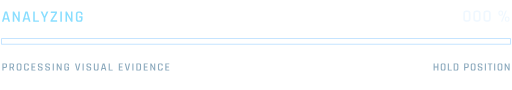
t = 0.00 s
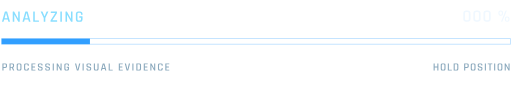
t = 0.50 s
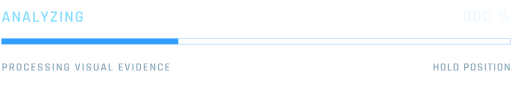
t = 1.00 s
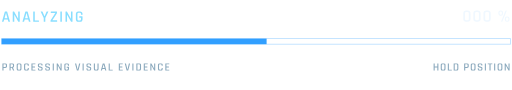
t = 1.50 s
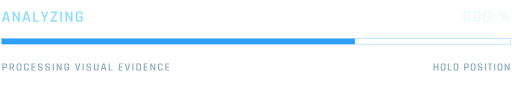
t = 2.00 s
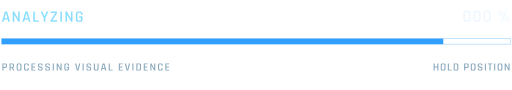
t = 2.50 s

The animated SVG that drew these frames (rendered in a browser with its animation timeline set to each time). Animation: 1 SMIL element (animate=1); one cycle of 3.00 s, repeats indefinitely.

<svg xmlns="http://www.w3.org/2000/svg" width="640" height="112" viewBox="0 0 640 112" role="img"><title>analysis-progress</title><defs>
    <linearGradient id="fade"><stop stop-color="#319fff" stop-opacity="0" /><stop offset=".5" stop-color="#89deff" stop-opacity=".9" /><stop offset="1" stop-color="#319fff" stop-opacity="0" /></linearGradient>
    <linearGradient id="down" x2="0" y2="1"><stop stop-color="#319fff" stop-opacity="0" /><stop offset="1" stop-color="#319fff" stop-opacity=".19" /></linearGradient>
    <radialGradient id="veil"><stop offset=".26" stop-color="#1886ff" stop-opacity="0" /><stop offset="1" stop-color="#0865c1" stop-opacity=".26" /></radialGradient>
    <pattern id="hatch" width="8" height="8" patternUnits="userSpaceOnUse"><path d="M0 8 8 0" stroke="#89deff" stroke-width="1" opacity=".13" /></pattern>
    </defs><g fill="#89DEFF" opacity="1" aria-label="ANALYZING"><path d="M108 0H36Q22 0 26 17L200 626Q205 643 224 643H324Q344 643 348 626L522 17Q526 0 511 0H440Q431 0 427.5 3.5Q424 7 422 17L384 147H164L126 17Q122 0 108 0ZM272 547 184 227H365L276 547Z" transform="translate(2.0000 27.0) scale(0.020000 -0.020000)" /><path d="M152 0H90Q73 0 73 17V626Q73 643 90 643H146Q162 643 168 632L410 197H414V626Q414 643 431 643H493Q510 643 510 626V17Q510 0 493 0H439Q423 0 413 16L173 446H169V17Q169 0 152 0Z" transform="translate(14.4600 27.0) scale(0.020000 -0.020000)" /><path d="M108 0H36Q22 0 26 17L200 626Q205 643 224 643H324Q344 643 348 626L522 17Q526 0 511 0H440Q431 0 427.5 3.5Q424 7 422 17L384 147H164L126 17Q122 0 108 0ZM272 547 184 227H365L276 547Z" transform="translate(27.6200 27.0) scale(0.020000 -0.020000)" /><path d="M414 0H90Q73 0 73 17V626Q73 643 90 643H153Q170 643 170 626V97Q170 87 182 87H414Q431 87 431 69V17Q431 0 414 0Z" transform="translate(40.0800 27.0) scale(0.020000 -0.020000)" /><path d="M286 0H222Q205 0 205 17V238L18 625Q14 633 18.0 638.0Q22 643 29 643H109Q122 643 129 626L252 351H258L379 626Q385 643 399 643H479Q487 643 490.5 638.0Q494 633 490 625L303 238V17Q303 0 286 0Z" transform="translate(50.5800 27.0) scale(0.020000 -0.020000)" /><path d="M46 17V64Q46 90 55 101L344 548V552H79Q61 552 61 569V626Q61 643 79 643H433Q450 643 450 626V560Q450 538 439 521L161 95V91H443Q460 91 460 75V19Q460 0 443 0H63Q46 0 46 17Z" transform="translate(62.2400 27.0) scale(0.020000 -0.020000)" /><path d="M175 626V17Q175 0 158 0H95Q78 0 78 17V626Q78 643 95 643H158Q175 643 175 626Z" transform="translate(73.8600 27.0) scale(0.020000 -0.020000)" /><path d="M152 0H90Q73 0 73 17V626Q73 643 90 643H146Q162 643 168 632L410 197H414V626Q414 643 431 643H493Q510 643 510 626V17Q510 0 493 0H439Q423 0 413 16L173 446H169V17Q169 0 152 0Z" transform="translate(80.4200 27.0) scale(0.020000 -0.020000)" /><path d="M325 0H218Q144 0 103.5 41.0Q63 82 63 155V488Q63 562 103.5 602.5Q144 643 218 643H325Q399 643 439.5 602.5Q480 562 480 488V452Q480 434 463 434H400Q383 434 383 452V484Q383 558 311 558H232Q160 558 160 484V159Q160 85 232 85H311Q383 85 383 159V249Q383 259 372 259H291Q274 259 274 276V327Q274 344 291 344H459Q480 344 480 323V155Q480 82 439.0 41.0Q398 0 325 0Z" transform="translate(93.5800 27.0) scale(0.020000 -0.020000)" /></g><g fill="#F0F8FF" opacity="1" aria-label="000 %"><path d="M229 85H300Q372 85 372 159V484Q372 558 300 558H229Q157 558 157 484V159Q157 85 229 85ZM314 0H214Q140 0 99.0 41.0Q58 82 58 155V488Q58 562 99.0 602.5Q140 643 214 643H314Q387 643 428.0 602.5Q469 562 469 488V155Q469 82 428.0 41.0Q387 0 314 0Z" transform="translate(577.8120 27.0) scale(0.022000 -0.022000)" /><path d="M229 85H300Q372 85 372 159V484Q372 558 300 558H229Q157 558 157 484V159Q157 85 229 85ZM314 0H214Q140 0 99.0 41.0Q58 82 58 155V488Q58 562 99.0 602.5Q140 643 214 643H314Q387 643 428.0 602.5Q469 562 469 488V155Q469 82 428.0 41.0Q387 0 314 0Z" transform="translate(590.4280 27.0) scale(0.022000 -0.022000)" /><path d="M229 85H300Q372 85 372 159V484Q372 558 300 558H229Q157 558 157 484V159Q157 85 229 85ZM314 0H214Q140 0 99.0 41.0Q58 82 58 155V488Q58 562 99.0 602.5Q140 643 214 643H314Q387 643 428.0 602.5Q469 562 469 488V155Q469 82 428.0 41.0Q387 0 314 0Z" transform="translate(603.0440 27.0) scale(0.022000 -0.022000)" /><path d="M560 244H540Q509 244 498.0 232.0Q487 220 487 189V114Q487 83 498.0 70.5Q509 58 540 58H560Q590 58 601.5 70.5Q613 83 613 114V189Q613 220 601.5 232.0Q590 244 560 244ZM526 302H572Q681 302 681 192V110Q681 0 572 0H526Q417 0 417 110V192Q417 302 526 302ZM193 587H172Q142 587 130.5 575.0Q119 563 119 532V456Q119 425 130.5 413.0Q142 401 172 401H193Q223 401 234.0 413.5Q245 426 245 456V532Q245 562 234.0 574.5Q223 587 193 587ZM159 645H205Q314 645 314 535V453Q314 343 205 343H159Q50 343 50 453V535Q50 645 159 645ZM255 0H216Q198 0 204 18Q227 78 329.0 324.0Q431 570 453 625Q461 643 475 643H515Q534 643 527 624L278 18Q272 0 255 0Z" transform="translate(621.8960 27.0) scale(0.022000 -0.022000)" /></g><rect x="2" y="48" width="636" height="7" stroke="#319FFF" fill="none" stroke-width="1" opacity="0.35" /><rect x="2" y="48" width="0" height="7" stroke="#319FFF" fill="#319FFF" stroke-width="0" opacity="1" /><g fill="#8BA9BD" opacity="1" aria-label="PROCESSING VISUAL EVIDENCE"><path d="M153 0H90Q73 0 73 17V626Q73 643 90 643H328Q401 643 442.0 602.5Q483 562 483 488V384Q483 311 442.0 270.0Q401 229 328 229H182Q170 229 170 219V17Q170 0 153 0ZM181 315H314Q385 315 385 389V484Q385 558 314 558H181Q170 558 170 548V325Q170 315 181 315Z" transform="translate(2.0000 88.0) scale(0.014000 -0.014000)" /><path d="M153 0H90Q73 0 73 17V626Q73 643 90 643H324Q397 643 438.5 601.5Q480 560 480 487V403Q480 288 385 258V254L496 20Q507 0 483 0H421Q397 0 390 17L283 247H182Q170 247 170 237V17Q170 0 153 0ZM181 327H308Q382 327 382 400V484Q382 558 308 558H181Q170 558 170 548V337Q170 327 181 327Z" transform="translate(10.8920 88.0) scale(0.014000 -0.014000)" /><path d="M232 85H319Q392 85 392 159V484Q392 558 319 558H232Q160 558 160 484V159Q160 85 232 85ZM334 0H218Q144 0 103.5 41.0Q63 82 63 155V488Q63 562 103.5 602.5Q144 643 218 643H334Q408 643 449.0 602.5Q490 562 490 488V155Q490 82 449.0 41.0Q408 0 334 0Z" transform="translate(19.9800 88.0) scale(0.014000 -0.014000)" /><path d="M334 0H218Q144 0 103.5 41.0Q63 82 63 155V488Q63 562 103.5 602.5Q144 643 218 643H334Q407 643 448.0 602.5Q489 562 489 488V440Q489 422 471 422H408Q391 422 391 440V484Q391 558 319 558H232Q160 558 160 484V159Q160 85 232 85H319Q391 85 391 159V203Q391 221 408 221H471Q489 221 489 203V155Q489 82 448.0 41.0Q407 0 334 0Z" transform="translate(29.2080 88.0) scale(0.014000 -0.014000)" /><path d="M410 0H90Q73 0 73 17V626Q73 643 90 643H410Q426 643 426 626V575Q426 558 410 558H182Q170 558 170 548V379Q170 369 182 369H375Q393 369 393 352V301Q393 284 375 284H182Q170 284 170 274V96Q170 85 182 85H410Q426 85 426 68V17Q426 0 410 0Z" transform="translate(38.2680 88.0) scale(0.014000 -0.014000)" /><path d="M61 156V182Q61 199 78 199H142Q159 199 159 182V164Q159 122 177.5 103.5Q196 85 239 85H308Q351 85 370.0 104.5Q389 124 389 168V191Q389 223 364.5 241.5Q340 260 304.0 265.5Q268 271 225.0 281.0Q182 291 146.0 304.0Q110 317 85.5 353.0Q61 389 61 445V487Q61 560 102.5 601.5Q144 643 217 643H323Q397 643 438.5 601.5Q480 560 480 487V465Q480 448 463 448H399Q382 448 382 465V478Q382 521 363.5 539.5Q345 558 302 558H239Q196 558 177.5 538.5Q159 519 159 472V441Q159 396 224 380Q253 373 287.5 368.0Q322 363 357.0 353.0Q392 343 421.0 326.5Q450 310 468.0 276.5Q486 243 486 195V156Q486 83 444.5 41.5Q403 0 330 0H218Q145 0 103.0 41.5Q61 83 61 156Z" transform="translate(46.4880 88.0) scale(0.014000 -0.014000)" /><path d="M61 156V182Q61 199 78 199H142Q159 199 159 182V164Q159 122 177.5 103.5Q196 85 239 85H308Q351 85 370.0 104.5Q389 124 389 168V191Q389 223 364.5 241.5Q340 260 304.0 265.5Q268 271 225.0 281.0Q182 291 146.0 304.0Q110 317 85.5 353.0Q61 389 61 445V487Q61 560 102.5 601.5Q144 643 217 643H323Q397 643 438.5 601.5Q480 560 480 487V465Q480 448 463 448H399Q382 448 382 465V478Q382 521 363.5 539.5Q345 558 302 558H239Q196 558 177.5 538.5Q159 519 159 472V441Q159 396 224 380Q253 373 287.5 368.0Q322 363 357.0 353.0Q392 343 421.0 326.5Q450 310 468.0 276.5Q486 243 486 195V156Q486 83 444.5 41.5Q403 0 330 0H218Q145 0 103.0 41.5Q61 83 61 156Z" transform="translate(55.6600 88.0) scale(0.014000 -0.014000)" /><path d="M175 626V17Q175 0 158 0H95Q78 0 78 17V626Q78 643 95 643H158Q175 643 175 626Z" transform="translate(64.8320 88.0) scale(0.014000 -0.014000)" /><path d="M152 0H90Q73 0 73 17V626Q73 643 90 643H146Q162 643 168 632L410 197H414V626Q414 643 431 643H493Q510 643 510 626V17Q510 0 493 0H439Q423 0 413 16L173 446H169V17Q169 0 152 0Z" transform="translate(69.8740 88.0) scale(0.014000 -0.014000)" /><path d="M325 0H218Q144 0 103.5 41.0Q63 82 63 155V488Q63 562 103.5 602.5Q144 643 218 643H325Q399 643 439.5 602.5Q480 562 480 488V452Q480 434 463 434H400Q383 434 383 452V484Q383 558 311 558H232Q160 558 160 484V159Q160 85 232 85H311Q383 85 383 159V249Q383 259 372 259H291Q274 259 274 276V327Q274 344 291 344H459Q480 344 480 323V155Q480 82 439.0 41.0Q398 0 325 0Z" transform="translate(79.5360 88.0) scale(0.014000 -0.014000)" /><path d="M307 0H208Q191 0 187 17L21 624Q15 643 36 643H107Q123 643 126 626L255 104H259L387 626Q391 643 407 643H477Q498 643 493 624L326 17Q322 0 307 0Z" transform="translate(93.4700 88.0) scale(0.014000 -0.014000)" /><path d="M175 626V17Q175 0 158 0H95Q78 0 78 17V626Q78 643 95 643H158Q175 643 175 626Z" transform="translate(102.1520 88.0) scale(0.014000 -0.014000)" /><path d="M61 156V182Q61 199 78 199H142Q159 199 159 182V164Q159 122 177.5 103.5Q196 85 239 85H308Q351 85 370.0 104.5Q389 124 389 168V191Q389 223 364.5 241.5Q340 260 304.0 265.5Q268 271 225.0 281.0Q182 291 146.0 304.0Q110 317 85.5 353.0Q61 389 61 445V487Q61 560 102.5 601.5Q144 643 217 643H323Q397 643 438.5 601.5Q480 560 480 487V465Q480 448 463 448H399Q382 448 382 465V478Q382 521 363.5 539.5Q345 558 302 558H239Q196 558 177.5 538.5Q159 519 159 472V441Q159 396 224 380Q253 373 287.5 368.0Q322 363 357.0 353.0Q392 343 421.0 326.5Q450 310 468.0 276.5Q486 243 486 195V156Q486 83 444.5 41.5Q403 0 330 0H218Q145 0 103.0 41.5Q61 83 61 156Z" transform="translate(107.1940 88.0) scale(0.014000 -0.014000)" /><path d="M409 643H472Q490 643 490 627V155Q490 82 448.5 41.0Q407 0 334 0H223Q150 0 109.0 41.0Q68 82 68 155V626Q68 643 85 643H148Q165 643 165 626V159Q165 85 237 85H319Q392 85 392 159V626Q392 643 409 643Z" transform="translate(116.3660 88.0) scale(0.014000 -0.014000)" /><path d="M108 0H36Q22 0 26 17L200 626Q205 643 224 643H324Q344 643 348 626L522 17Q526 0 511 0H440Q431 0 427.5 3.5Q424 7 422 17L384 147H164L126 17Q122 0 108 0ZM272 547 184 227H365L276 547Z" transform="translate(125.6640 88.0) scale(0.014000 -0.014000)" /><path d="M414 0H90Q73 0 73 17V626Q73 643 90 643H153Q170 643 170 626V97Q170 87 182 87H414Q431 87 431 69V17Q431 0 414 0Z" transform="translate(134.8360 88.0) scale(0.014000 -0.014000)" /><path d="M410 0H90Q73 0 73 17V626Q73 643 90 643H410Q426 643 426 626V575Q426 558 410 558H182Q170 558 170 548V379Q170 369 182 369H375Q393 369 393 352V301Q393 284 375 284H182Q170 284 170 274V96Q170 85 182 85H410Q426 85 426 68V17Q426 0 410 0Z" transform="translate(147.4680 88.0) scale(0.014000 -0.014000)" /><path d="M307 0H208Q191 0 187 17L21 624Q15 643 36 643H107Q123 643 126 626L255 104H259L387 626Q391 643 407 643H477Q498 643 493 624L326 17Q322 0 307 0Z" transform="translate(155.6880 88.0) scale(0.014000 -0.014000)" /><path d="M175 626V17Q175 0 158 0H95Q78 0 78 17V626Q78 643 95 643H158Q175 643 175 626Z" transform="translate(164.3700 88.0) scale(0.014000 -0.014000)" /><path d="M181 85H322Q394 85 394 159V484Q394 558 322 558H181Q170 558 170 548V96Q170 85 181 85ZM73 17V626Q73 643 90 643H336Q409 643 450.5 602.5Q492 562 492 488V155Q492 82 450.5 41.0Q409 0 336 0H90Q73 0 73 17Z" transform="translate(169.4120 88.0) scale(0.014000 -0.014000)" /><path d="M410 0H90Q73 0 73 17V626Q73 643 90 643H410Q426 643 426 626V575Q426 558 410 558H182Q170 558 170 548V379Q170 369 182 369H375Q393 369 393 352V301Q393 284 375 284H182Q170 284 170 274V96Q170 85 182 85H410Q426 85 426 68V17Q426 0 410 0Z" transform="translate(178.6820 88.0) scale(0.014000 -0.014000)" /><path d="M152 0H90Q73 0 73 17V626Q73 643 90 643H146Q162 643 168 632L410 197H414V626Q414 643 431 643H493Q510 643 510 626V17Q510 0 493 0H439Q423 0 413 16L173 446H169V17Q169 0 152 0Z" transform="translate(186.9020 88.0) scale(0.014000 -0.014000)" /><path d="M334 0H218Q144 0 103.5 41.0Q63 82 63 155V488Q63 562 103.5 602.5Q144 643 218 643H334Q407 643 448.0 602.5Q489 562 489 488V440Q489 422 471 422H408Q391 422 391 440V484Q391 558 319 558H232Q160 558 160 484V159Q160 85 232 85H319Q391 85 391 159V203Q391 221 408 221H471Q489 221 489 203V155Q489 82 448.0 41.0Q407 0 334 0Z" transform="translate(196.5640 88.0) scale(0.014000 -0.014000)" /><path d="M410 0H90Q73 0 73 17V626Q73 643 90 643H410Q426 643 426 626V575Q426 558 410 558H182Q170 558 170 548V379Q170 369 182 369H375Q393 369 393 352V301Q393 284 375 284H182Q170 284 170 274V96Q170 85 182 85H410Q426 85 426 68V17Q426 0 410 0Z" transform="translate(205.6240 88.0) scale(0.014000 -0.014000)" /></g><g fill="#8BA9BD" opacity="1" aria-label="HOLD POSITION"><path d="M153 0H90Q73 0 73 17V626Q73 643 90 643H153Q170 643 170 626V376Q170 366 182 366H393Q403 366 403 376V626Q403 643 420 643H484Q501 643 501 626V17Q501 0 484 0H420Q403 0 403 17V270Q403 280 393 280H182Q170 280 170 270V17Q170 0 153 0Z" transform="translate(540.9920 88.0) scale(0.014000 -0.014000)" /><path d="M232 85H319Q392 85 392 159V484Q392 558 319 558H232Q160 558 160 484V159Q160 85 232 85ZM334 0H218Q144 0 103.5 41.0Q63 82 63 155V488Q63 562 103.5 602.5Q144 643 218 643H334Q408 643 449.0 602.5Q490 562 490 488V155Q490 82 449.0 41.0Q408 0 334 0Z" transform="translate(550.0280 88.0) scale(0.014000 -0.014000)" /><path d="M414 0H90Q73 0 73 17V626Q73 643 90 643H153Q170 643 170 626V97Q170 87 182 87H414Q431 87 431 69V17Q431 0 414 0Z" transform="translate(558.7560 88.0) scale(0.014000 -0.014000)" /><path d="M181 85H322Q394 85 394 159V484Q394 558 322 558H181Q170 558 170 548V96Q170 85 181 85ZM73 17V626Q73 643 90 643H336Q409 643 450.5 602.5Q492 562 492 488V155Q492 82 450.5 41.0Q409 0 336 0H90Q73 0 73 17Z" transform="translate(566.0560 88.0) scale(0.014000 -0.014000)" /><path d="M153 0H90Q73 0 73 17V626Q73 643 90 643H328Q401 643 442.0 602.5Q483 562 483 488V384Q483 311 442.0 270.0Q401 229 328 229H182Q170 229 170 219V17Q170 0 153 0ZM181 315H314Q385 315 385 389V484Q385 558 314 558H181Q170 558 170 548V325Q170 315 181 315Z" transform="translate(579.1580 88.0) scale(0.014000 -0.014000)" /><path d="M232 85H319Q392 85 392 159V484Q392 558 319 558H232Q160 558 160 484V159Q160 85 232 85ZM334 0H218Q144 0 103.5 41.0Q63 82 63 155V488Q63 562 103.5 602.5Q144 643 218 643H334Q408 643 449.0 602.5Q490 562 490 488V155Q490 82 449.0 41.0Q408 0 334 0Z" transform="translate(587.5500 88.0) scale(0.014000 -0.014000)" /><path d="M61 156V182Q61 199 78 199H142Q159 199 159 182V164Q159 122 177.5 103.5Q196 85 239 85H308Q351 85 370.0 104.5Q389 124 389 168V191Q389 223 364.5 241.5Q340 260 304.0 265.5Q268 271 225.0 281.0Q182 291 146.0 304.0Q110 317 85.5 353.0Q61 389 61 445V487Q61 560 102.5 601.5Q144 643 217 643H323Q397 643 438.5 601.5Q480 560 480 487V465Q480 448 463 448H399Q382 448 382 465V478Q382 521 363.5 539.5Q345 558 302 558H239Q196 558 177.5 538.5Q159 519 159 472V441Q159 396 224 380Q253 373 287.5 368.0Q322 363 357.0 353.0Q392 343 421.0 326.5Q450 310 468.0 276.5Q486 243 486 195V156Q486 83 444.5 41.5Q403 0 330 0H218Q145 0 103.0 41.5Q61 83 61 156Z" transform="translate(596.2780 88.0) scale(0.014000 -0.014000)" /><path d="M175 626V17Q175 0 158 0H95Q78 0 78 17V626Q78 643 95 643H158Q175 643 175 626Z" transform="translate(604.9500 88.0) scale(0.014000 -0.014000)" /><path d="M249 0H186Q168 0 168 17V548Q168 558 158 558H32Q14 558 14 575V626Q14 643 32 643H403Q421 643 421 626V575Q421 558 403 558H277Q266 558 266 548V17Q266 0 249 0Z" transform="translate(609.4920 88.0) scale(0.014000 -0.014000)" /><path d="M175 626V17Q175 0 158 0H95Q78 0 78 17V626Q78 643 95 643H158Q175 643 175 626Z" transform="translate(616.5680 88.0) scale(0.014000 -0.014000)" /><path d="M232 85H319Q392 85 392 159V484Q392 558 319 558H232Q160 558 160 484V159Q160 85 232 85ZM334 0H218Q144 0 103.5 41.0Q63 82 63 155V488Q63 562 103.5 602.5Q144 643 218 643H334Q408 643 449.0 602.5Q490 562 490 488V155Q490 82 449.0 41.0Q408 0 334 0Z" transform="translate(621.1100 88.0) scale(0.014000 -0.014000)" /><path d="M152 0H90Q73 0 73 17V626Q73 643 90 643H146Q162 643 168 632L410 197H414V626Q414 643 431 643H493Q510 643 510 626V17Q510 0 493 0H439Q423 0 413 16L173 446H169V17Q169 0 152 0Z" transform="translate(629.8380 88.0) scale(0.014000 -0.014000)" /></g><rect x="2" y="48" height="7" fill="#319FFF"><animate attributeName="width" values="0;636;636" keyTimes="0;.96;1" dur="3s" repeatCount="indefinite" /></rect></svg>
